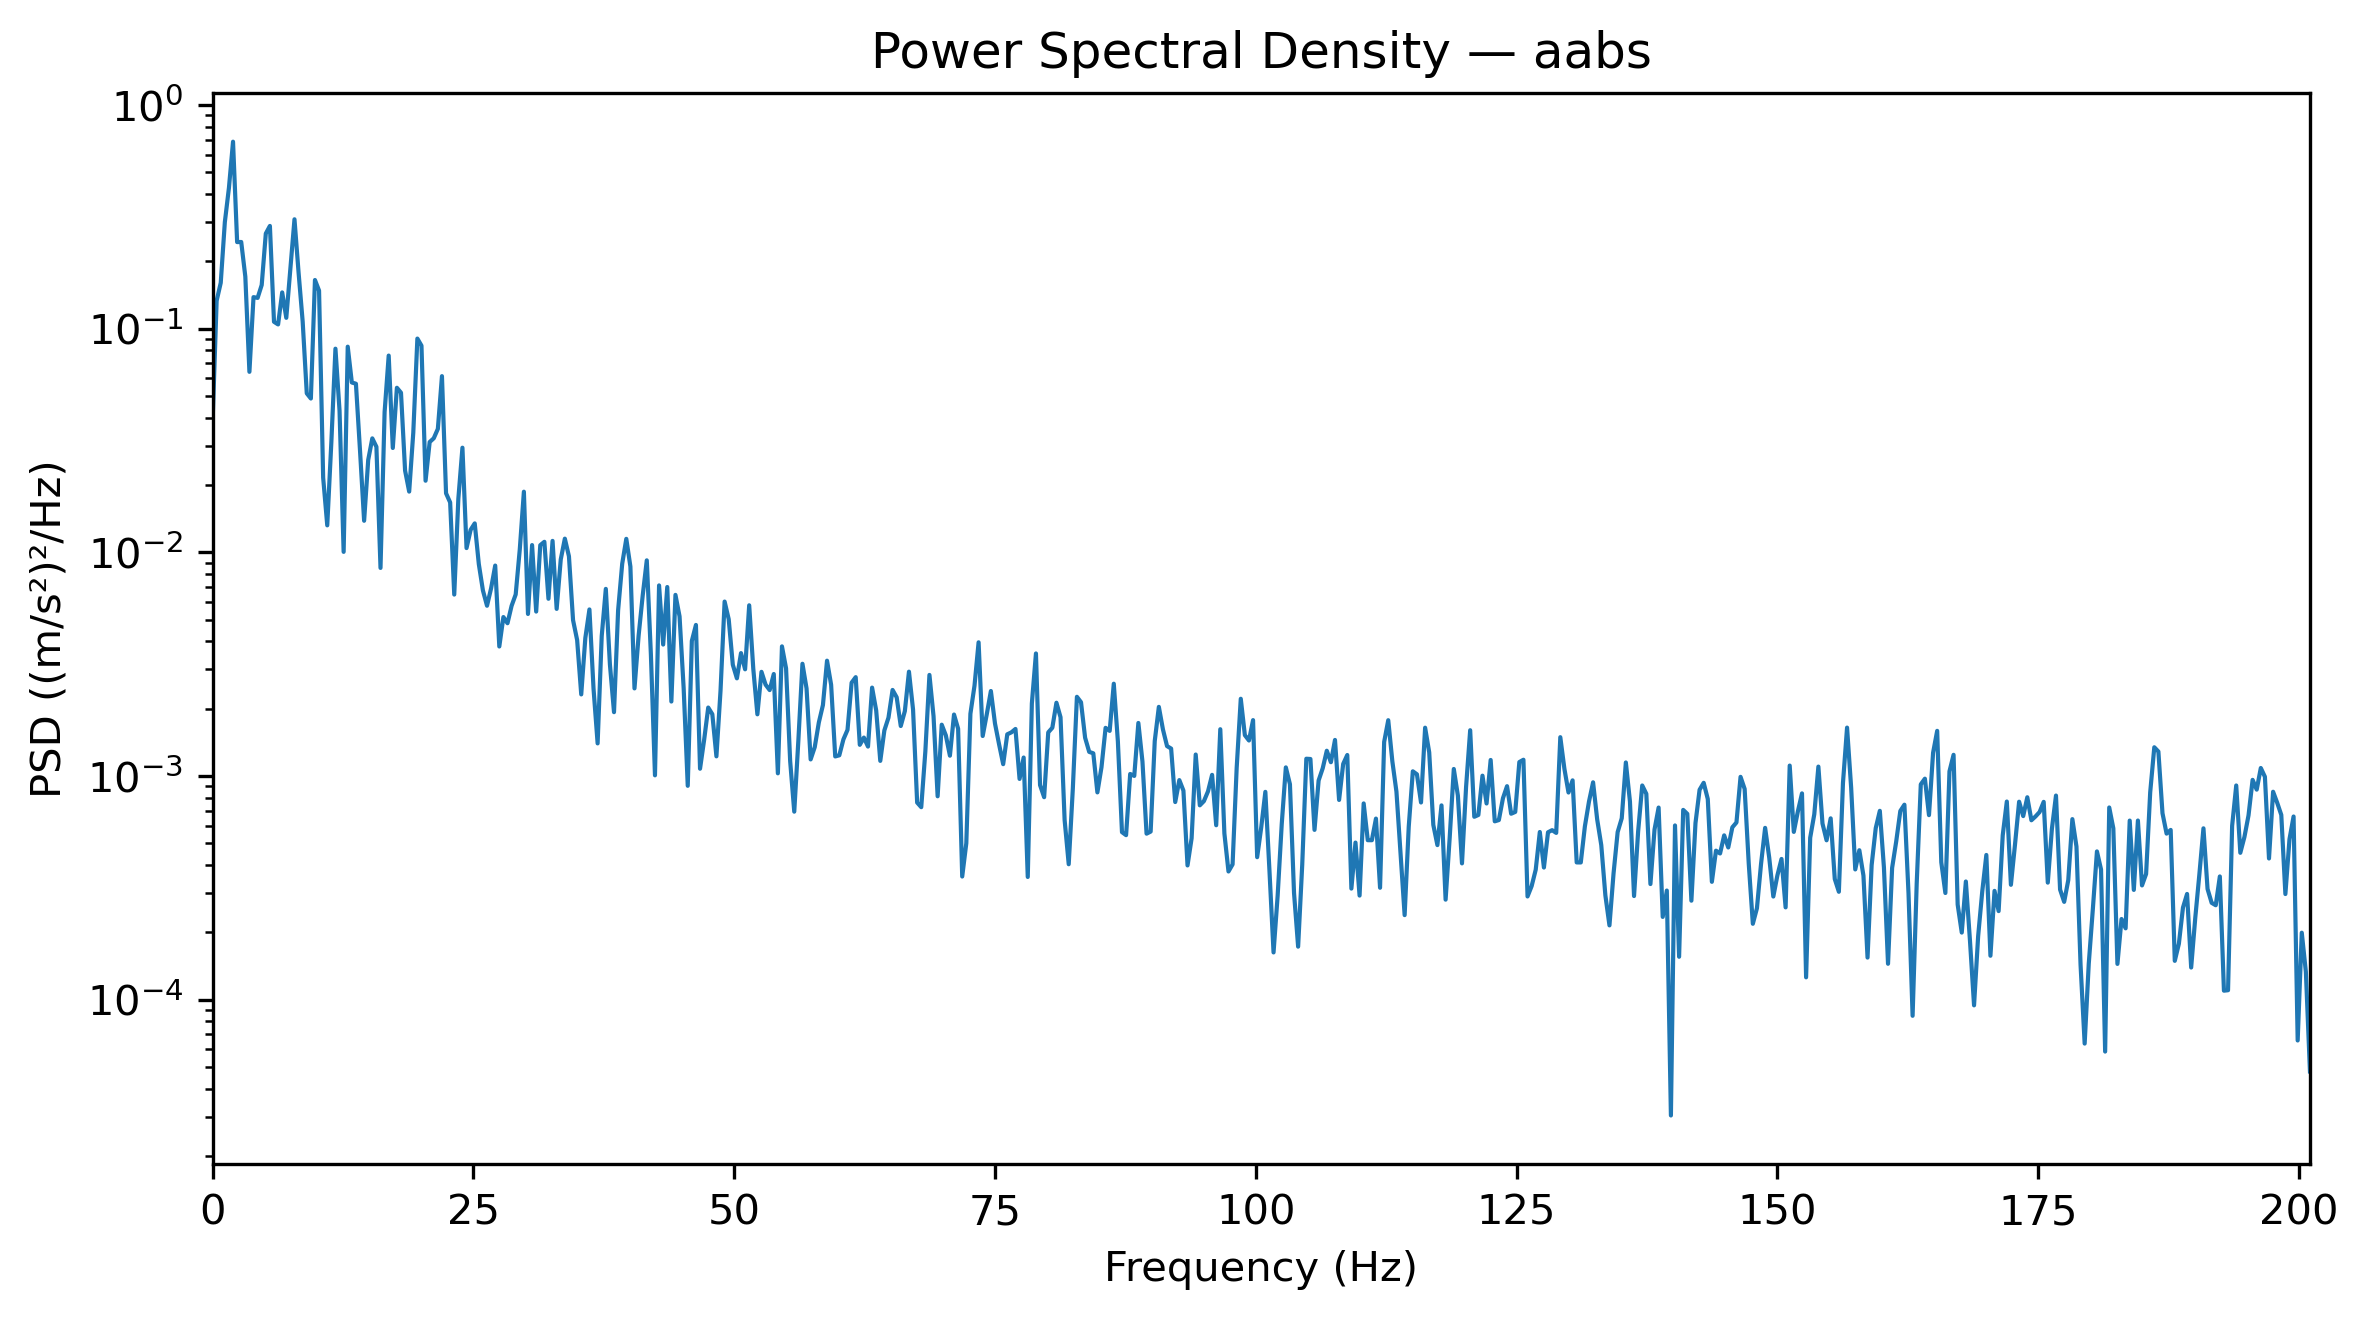

Values plotted in this chart, from the file beside it:
Frequency_Hz, PSD_(m_s2)^2_per_Hz
0.0, 0.03786
0.3927, 0.1334
0.7854, 0.1605
1.178, 0.2996
1.571, 0.4267
1.963, 0.6861
2.356, 0.244
2.749, 0.2443
3.141, 0.1711
3.534, 0.06417
3.927, 0.1385
4.319, 0.1374
4.712, 0.1569
5.105, 0.2664
5.497, 0.2882
5.89, 0.1074
6.283, 0.1045
6.675, 0.1454
7.068, 0.1119
7.461, 0.1868
7.854, 0.3086
8.246, 0.1783
8.639, 0.1077
9.032, 0.05142
9.424, 0.04875
9.817, 0.1652
10.21, 0.1481
10.6, 0.02159
10.99, 0.01321
11.39, 0.03109
11.78, 0.08144
12.17, 0.043
12.57, 0.01005
12.96, 0.08315
13.35, 0.0575
13.74, 0.05678
14.14, 0.02847
14.53, 0.01385
14.92, 0.02593
15.31, 0.03235
15.71, 0.02966
16.1, 0.008521
16.49, 0.04242
16.89, 0.07586
17.28, 0.0293
17.67, 0.05446
18.06, 0.05177
18.46, 0.02321
18.85, 0.0187
19.24, 0.03429
19.63, 0.09038
20.03, 0.084
20.42, 0.02091
20.81, 0.03114
21.2, 0.03238
21.6, 0.03567
21.99, 0.06138
22.38, 0.01837
22.78, 0.01673
23.17, 0.006477
... 453 more rows
